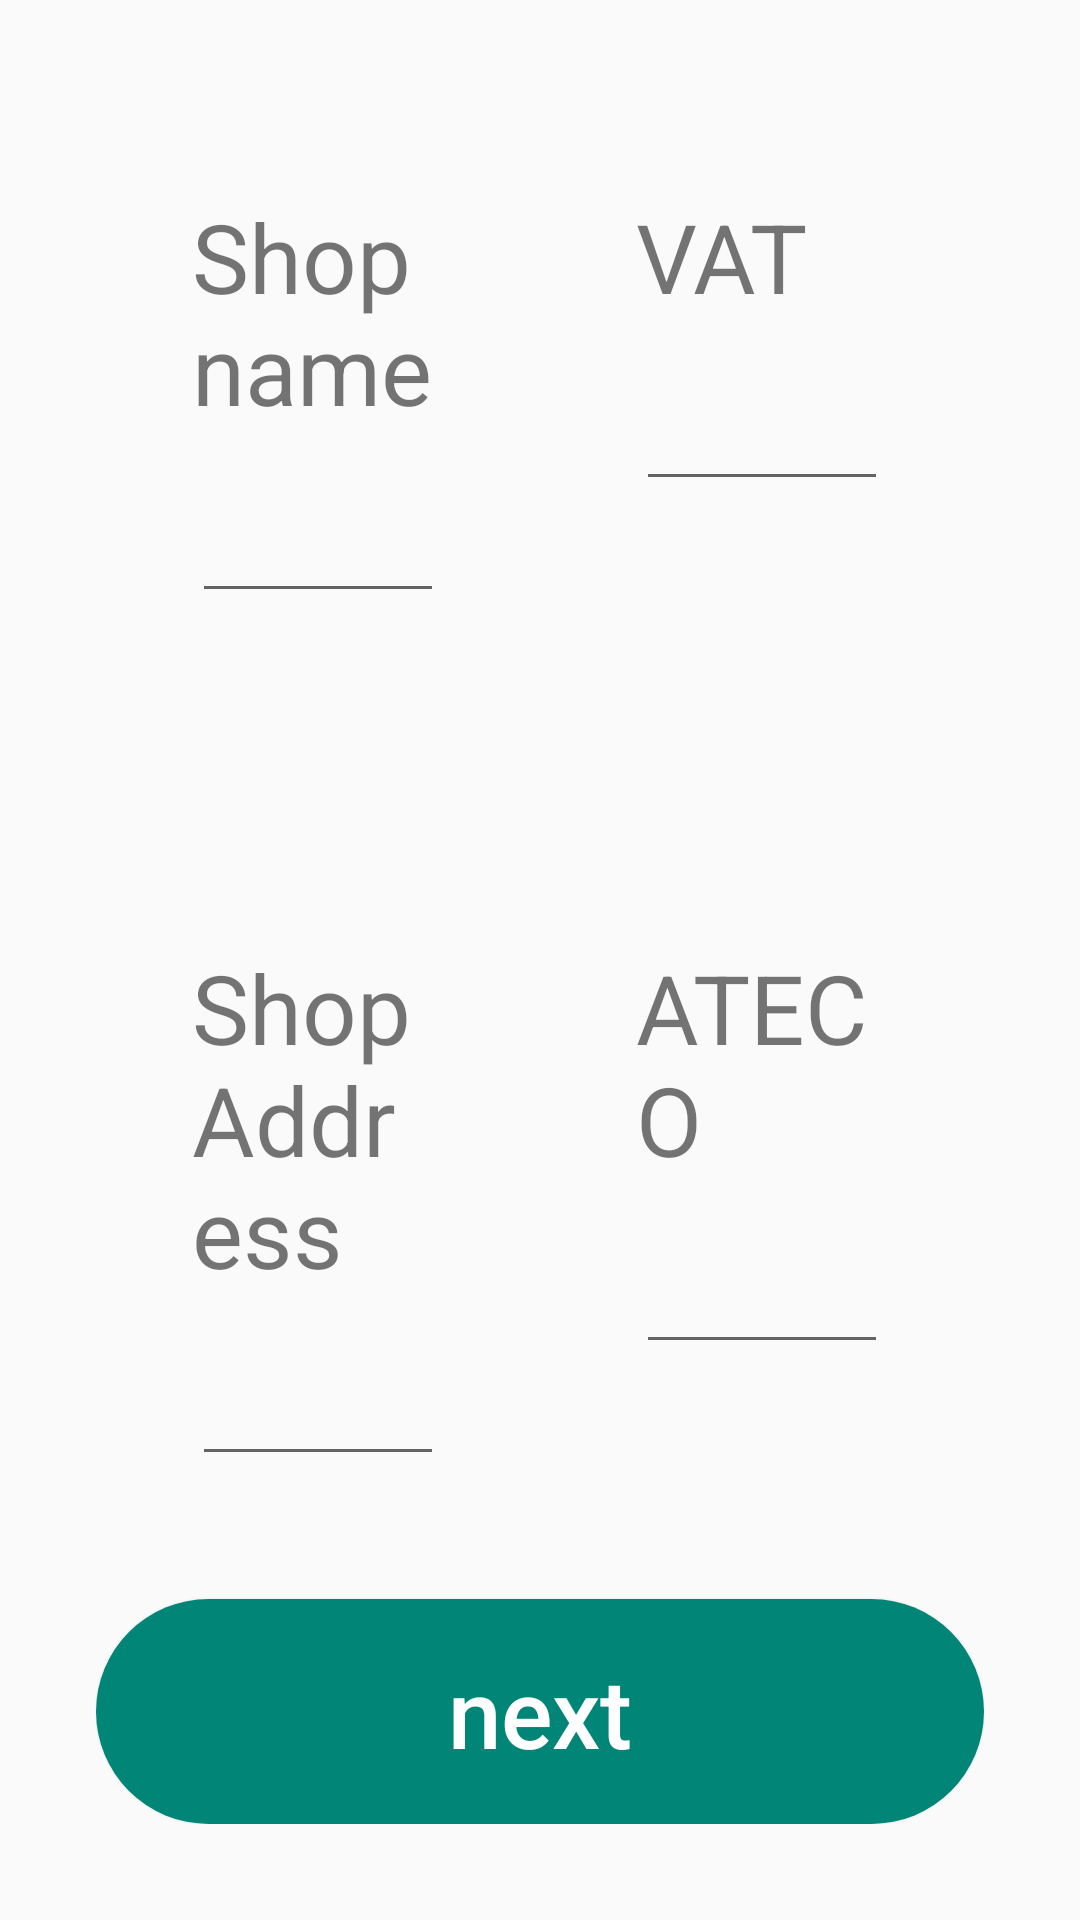

This screen was rendered from an Android layout file. Write that file and the resources it references.
<!-- AndroidManifest.xml: application theme AppTheme -->
<!-- res/layout/activity_merchant_on_boarding.xml -->
<?xml version="1.0" encoding="utf-8"?>
<LinearLayout xmlns:android="http://schemas.android.com/apk/res/android"
    xmlns:tools="http://schemas.android.com/tools"
    android:layout_width="match_parent"
    android:layout_height="match_parent"
    android:orientation="vertical"
    android:padding="32dp"
    tools:context="com.olivetti.club.MerchantOnBoardingActivity">


    <LinearLayout
        android:layout_width="match_parent"
        android:layout_height="0dp"
        android:layout_weight="1"
        android:orientation="horizontal">

        <LinearLayout
            android:layout_width="0dp"
            android:layout_height="wrap_content"
            android:layout_weight="1"
            android:lines="1"
            android:orientation="vertical"
            android:padding="32dp">

            <TextView
                android:layout_width="match_parent"
                android:layout_height="wrap_content"
                android:text="Shop name"
                android:textSize="32dp"></TextView>

            <EditText
                android:id="@+id/shopName"
                android:layout_width="match_parent"
                android:layout_height="wrap_content"
                android:singleLine="true"
                android:textSize="32dp"></EditText>

        </LinearLayout>

        <LinearLayout

            android:layout_width="0dp"
            android:layout_height="wrap_content"
            android:layout_weight="1"
            android:orientation="vertical"
            android:padding="32dp">

            <TextView
                android:layout_width="match_parent"
                android:layout_height="wrap_content"
                android:text="VAT"
                android:textSize="32dp"></TextView>

            <EditText
                android:id="@+id/vat"
                android:layout_width="match_parent"
                android:layout_height="wrap_content"
                android:singleLine="true"
                android:textSize="32dp"></EditText>

        </LinearLayout>

    </LinearLayout>

    <LinearLayout
        android:layout_width="match_parent"
        android:layout_height="0dp"
        android:layout_weight="1"
        android:orientation="horizontal">

        <LinearLayout
            android:layout_width="0dp"
            android:layout_height="wrap_content"
            android:layout_weight="1"
            android:orientation="vertical"
            android:padding="32dp">

            <TextView
                android:layout_width="match_parent"
                android:layout_height="wrap_content"
                android:text="Shop Address"
                android:textSize="32dp"></TextView>

            <EditText
                android:id="@+id/shopAddresss"
                android:layout_width="match_parent"
                android:layout_height="wrap_content"
                android:singleLine="true"
                android:textSize="32dp"></EditText>

        </LinearLayout>

        <LinearLayout
            android:layout_width="0dp"
            android:layout_height="wrap_content"
            android:layout_weight="1"
            android:orientation="vertical"
            android:padding="32dp">

            <TextView
                android:layout_width="match_parent"
                android:layout_height="wrap_content"
                android:text="ATECO"
                android:textSize="32dp"></TextView>

            <EditText
                android:id="@+id/ateco"
                android:layout_width="match_parent"
                android:layout_height="wrap_content"
                android:singleLine="true"
                android:textSize="32dp"></EditText>

        </LinearLayout>

    </LinearLayout>

    <Button
        android:id="@+id/nextButton"
        android:layout_width="match_parent"
        android:layout_height="wrap_content"
        android:background="@drawable/button_circle_green"
        android:elevation="0dp"
        android:paddingLeft="32dp"
        android:paddingTop="16dp"
        android:paddingRight="32dp"
        android:paddingBottom="16dp"
        android:text="next"
        android:textAllCaps="false"
        android:textColor="#ffffff"
        android:textSize="32dp"
        android:textStyle="normal" />


</LinearLayout>
<!-- resources referenced by this layout -->
<resources>
  <!-- drawable button_circle_green (drawable) -->
  <?xml version="1.0" encoding="utf-8"?>
  <selector xmlns:android="http://schemas.android.com/apk/res/android">
      <item android:state_pressed="true">
          <shape>
              <corners android:radius="50dp" />
              <solid android:color="@color/colorPrimaryDark" />
          </shape>
      </item>
      <item>
          <shape>
              <corners android:radius="50dp" />
              <solid android:color="@color/colorPrimary" />
          </shape>
      </item>
  </selector>
  <style name="AppTheme" parent="Theme.AppCompat.Light.DarkActionBar">
          
          <item name="colorPrimary">@color/colorPrimary</item>
          <item name="colorPrimaryDark">@color/colorPrimaryDark</item>
          <item name="colorAccent">@color/colorAccent</item>
      </style>
  <color name="colorPrimaryDark">#00574B</color>
  <color name="colorPrimary">#008577</color>
  <color name="colorAccent">#8D4CF3</color>
</resources>
